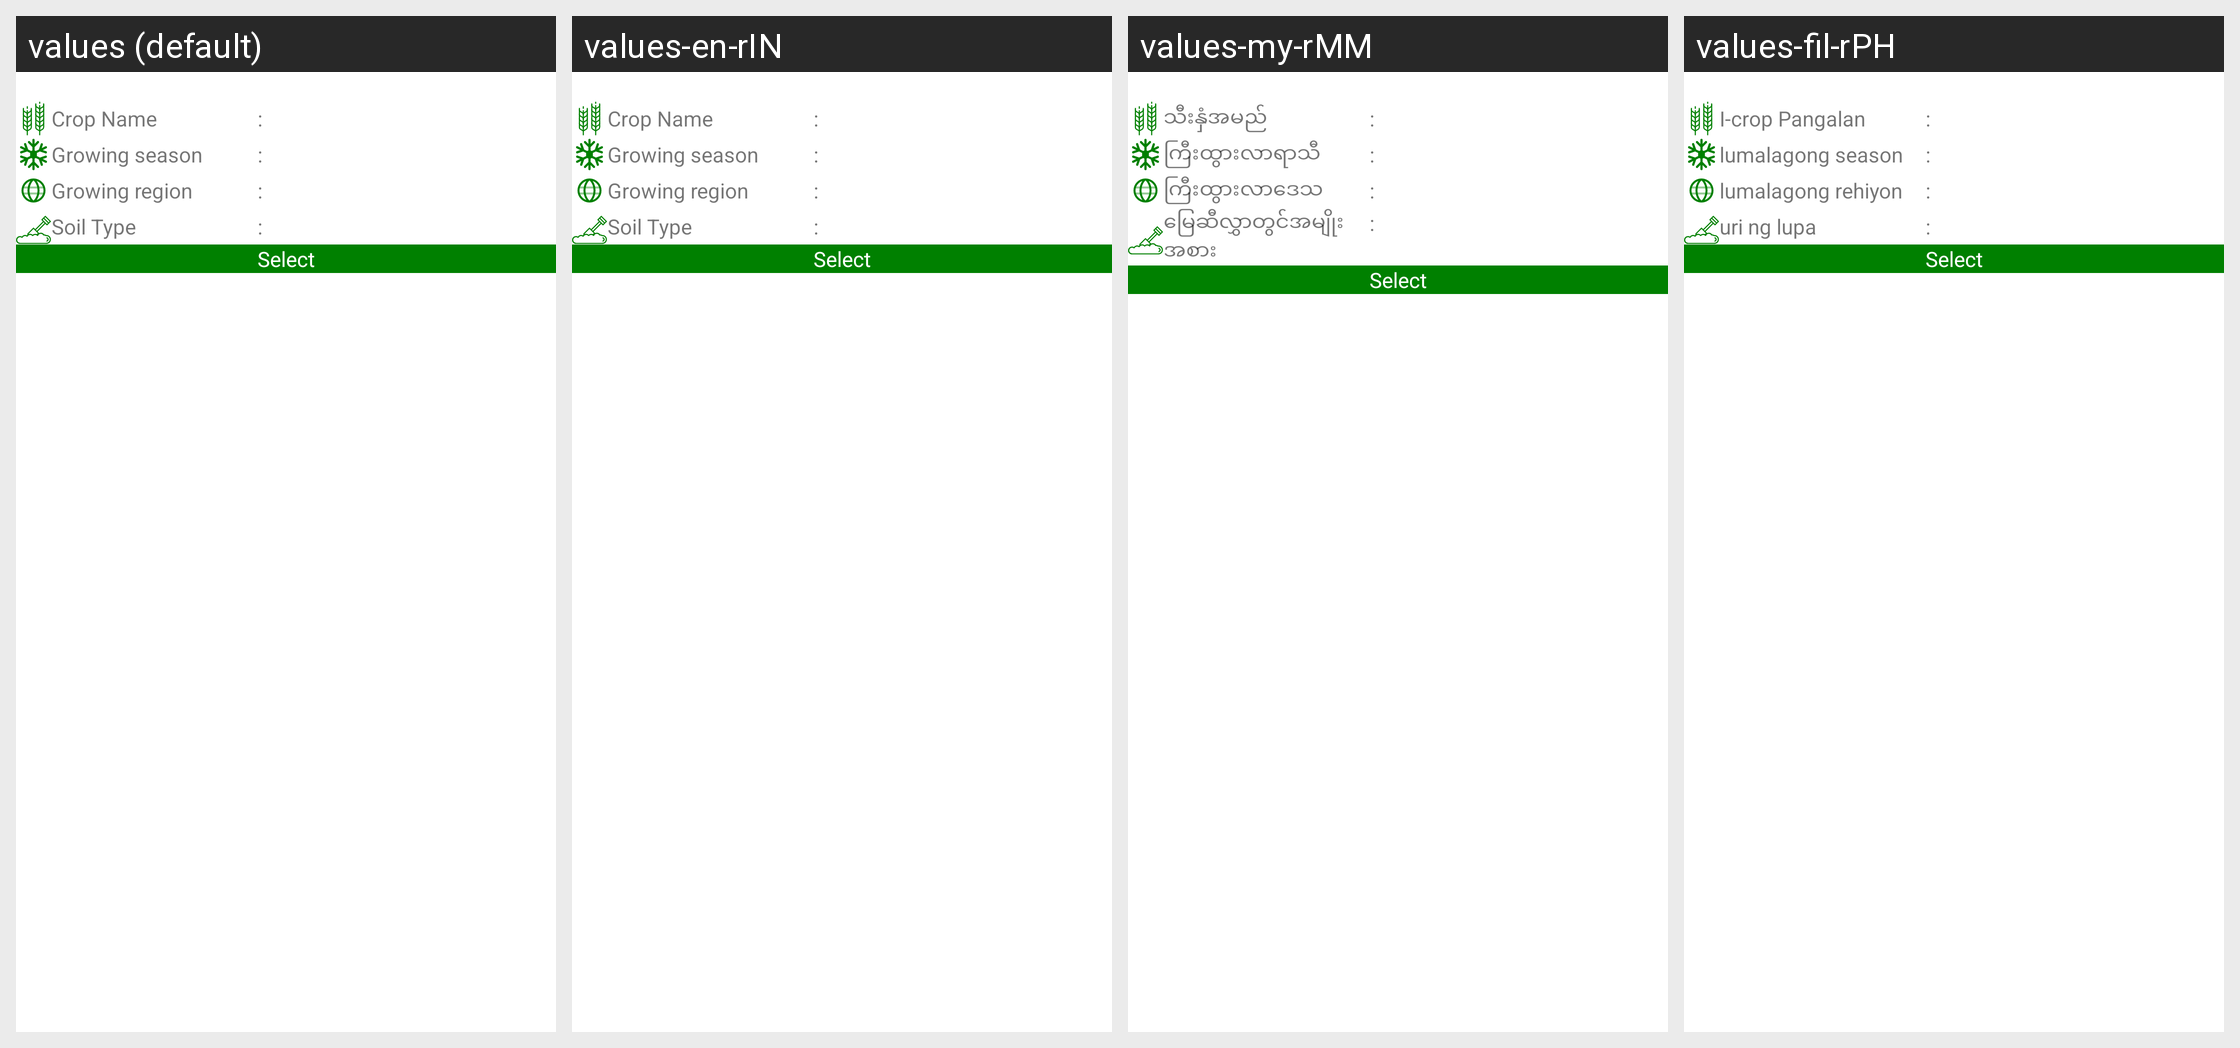

For this localized Android screen grid, give each drawn string resource with its value in every locale shown.
Android screen res/layout/rv_layout_crop_cycle_list.xml rendered under 4 locales, left to right: values (default), values-en-rIN, values-my-rMM, values-fil-rPH. Device: Nexus 5 (rendered at 1080×1920; each locale shown at half size, 540×960, under a caption strip naming it); theme AppTheme.
Other locales in the repository, not shown: values-gu, values-hi, values-kn, values-mr, values-phi, values-te.
Strings drawn on this screen, with the default value and each locale's value (text and hints the layout hard-codes, and strings that could not be matched under every locale, appear in the picture but are not listed):

crop_name
  values: Crop Name
  values-en-rIN: Crop Name
  values-my-rMM: သီးနှံအမည်
  values-fil-rPH: I-crop Pangalan

growing_season
  values: Growing season
  values-en-rIN: Growing season
  values-my-rMM: ကြီးထွားလာရာသီ
  values-fil-rPH: lumalagong season

growing_region
  values: Growing region
  values-en-rIN: Growing region
  values-my-rMM: ကြီးထွားလာဒေသ
  values-fil-rPH: lumalagong rehiyon

soil_type_label
  values: Soil Type
  values-en-rIN: Soil Type
  values-my-rMM: မြေဆီလွှာတွင်အမျိုးအစား
  values-fil-rPH: uri ng lupa

select_label
  values: Select
  values-en-rIN: Select
  values-my-rMM: Select  [not translated; the default value is used]
  values-fil-rPH: Select  [not translated; the default value is used]
